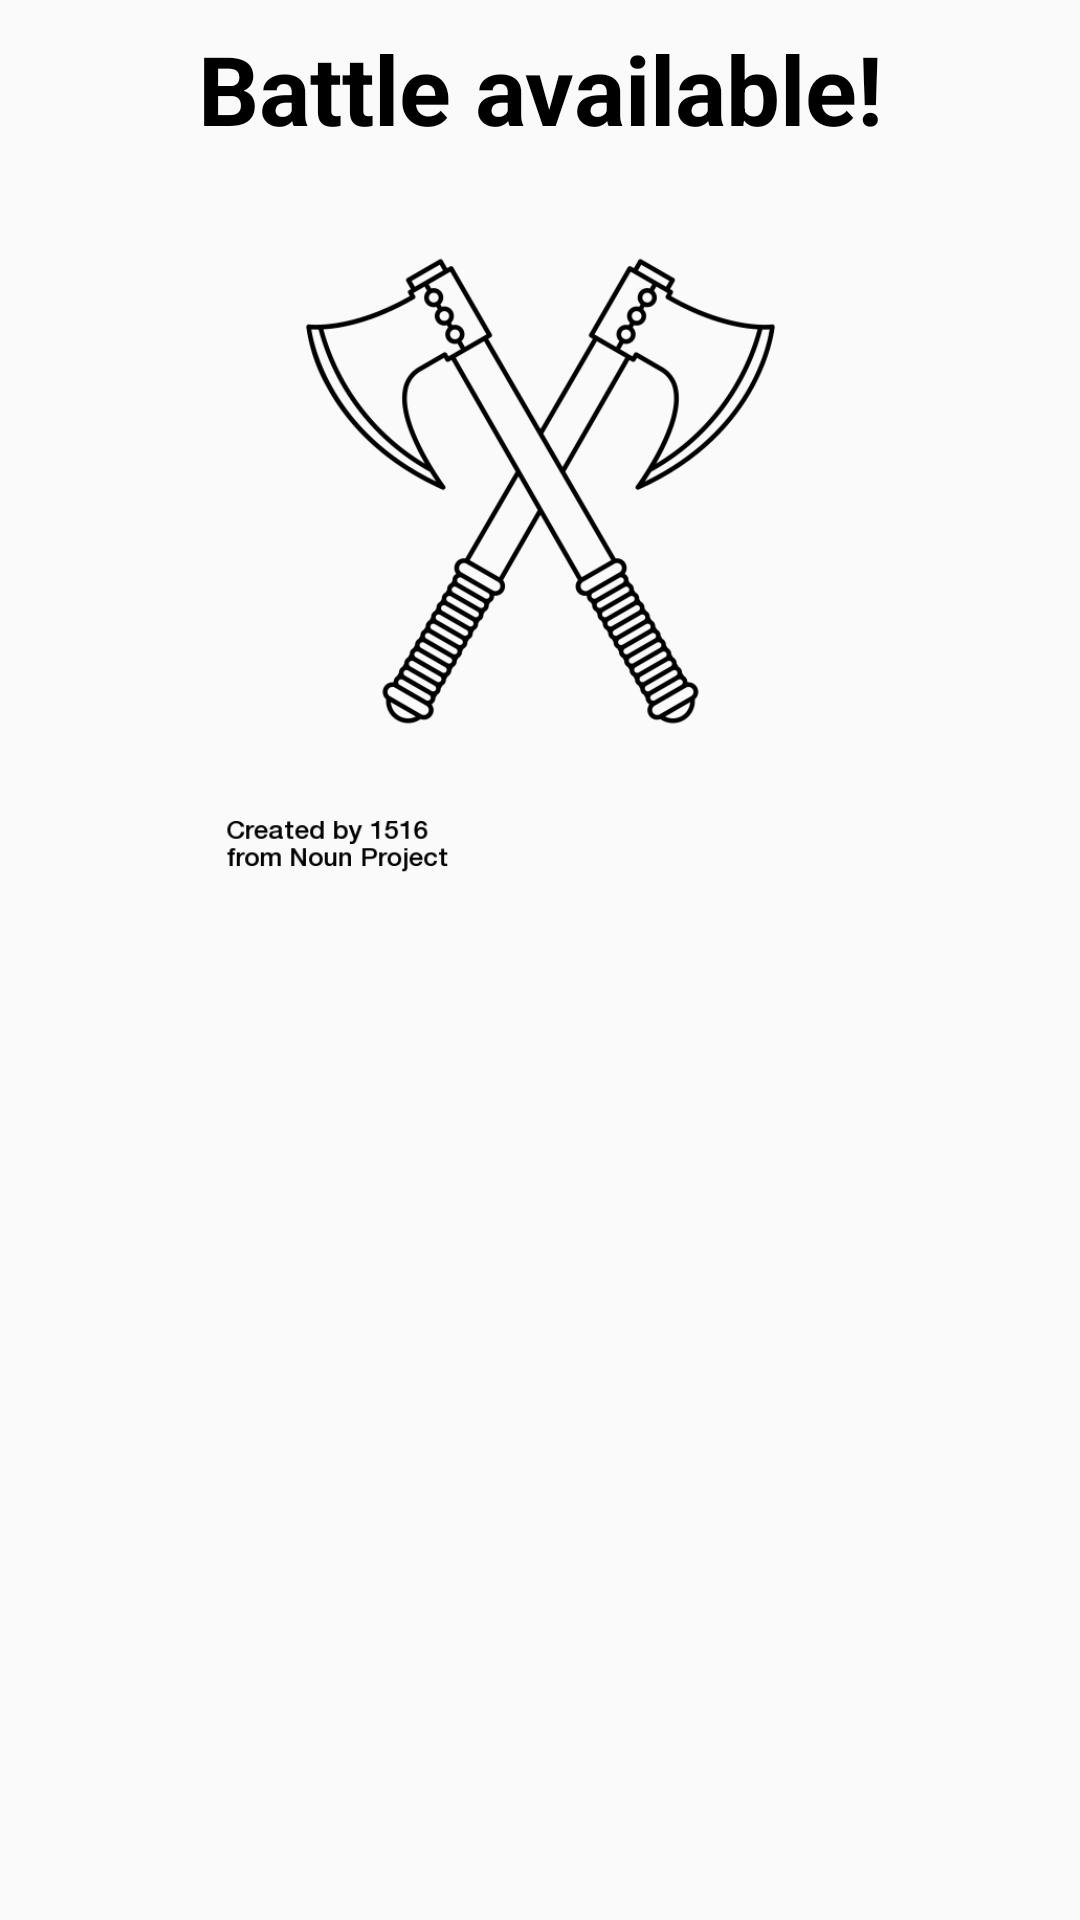

Here is an Android app screen rendered from its layout file. Give the layout XML and the strings, colors and styles it references.
<!-- AndroidManifest.xml: application theme AppTheme -->
<!-- res/layout/dialog_battle_available.xml -->
<?xml version="1.0" encoding="utf-8"?>
<ScrollView
    xmlns:android="http://schemas.android.com/apk/res/android"
    xmlns:app="http://schemas.android.com/apk/res-auto"
    xmlns:tools="http://schemas.android.com/tools"
    android:layout_width="match_parent"
    android:layout_height="match_parent">

    <android.support.constraint.ConstraintLayout
        android:layout_width="match_parent"
        android:layout_height="wrap_content">

        <TextView
            android:id="@+id/remote_message_text_view"
            android:layout_width="wrap_content"
            android:layout_height="wrap_content"
            android:text="@string/remote_dialog_message"
            android:visibility="gone"
            app:layout_constraintEnd_toEndOf="parent"
            app:layout_constraintStart_toStartOf="parent"
            app:layout_constraintTop_toTopOf="parent"/>

        <TextView
            android:id="@+id/heading_text_view"
            android:layout_width="wrap_content"
            android:layout_height="wrap_content"
            android:padding="8dp"
            android:text="@string/battle_available_dialog_title"
            android:textColor="#000"
            android:textSize="32sp"
            android:textStyle="bold"
            app:layout_constraintEnd_toEndOf="parent"
            app:layout_constraintStart_toStartOf="parent"
            app:layout_constraintTop_toBottomOf="@+id/remote_message_text_view"/>

        <ImageView
            android:id="@+id/battle_symbol_image_view"
            android:layout_width="0dp"
            android:layout_height="wrap_content"
            android:adjustViewBounds="true"
            android:contentDescription="@string/battle_symbol_content_description"
            android:src="@drawable/battle"
            app:layout_constraintEnd_toEndOf="@+id/heading_text_view"
            app:layout_constraintStart_toStartOf="@+id/heading_text_view"
            app:layout_constraintTop_toBottomOf="@id/heading_text_view"/>

        <TextView
            android:id="@+id/unit_summary_text_view"
            android:layout_width="wrap_content"
            android:layout_height="wrap_content"
            android:textColor="#000"
            android:textSize="18sp"
            app:layout_constraintEnd_toEndOf="parent"
            app:layout_constraintStart_toStartOf="parent"
            app:layout_constraintTop_toBottomOf="@id/battle_symbol_image_view"
            tools:text="3 soldiers, 1 peasant vs 3 goblins"/>

        <TableLayout
            android:id="@+id/unit_stats_table_layout"
            android:layout_width="match_parent"
            android:layout_height="wrap_content"
            android:layout_margin="8dp"
            android:stretchColumns="*"
            app:layout_constraintBottom_toBottomOf="parent"
            app:layout_constraintEnd_toEndOf="parent"
            app:layout_constraintStart_toStartOf="parent"
            app:layout_constraintTop_toBottomOf="@id/unit_summary_text_view"/>

    </android.support.constraint.ConstraintLayout>
</ScrollView>
<!-- resources referenced by this layout -->
<resources>
  <!-- drawable battle: png bitmap (drawable, 38172 bytes) -->
  <string name="battle_available_dialog_title">Battle available!</string>
  <string name="battle_symbol_content_description">An illustration to set the mood for a battle.</string>
  <string name="remote_dialog_message">Too far from building to interact with it!</string>
  <style name="AppTheme" parent="Theme.AppCompat.Light.NoActionBar">
          
          <item name="colorPrimary">@color/colorPrimary</item>
          <item name="colorPrimaryDark">@color/colorPrimaryDark</item>
          <item name="colorAccent">@color/colorAccent</item>
      </style>
  <color name="colorPrimary">#3F51B5</color>
  <color name="colorPrimaryDark">#303F9F</color>
  <color name="colorAccent">#FF4081</color>
</resources>
